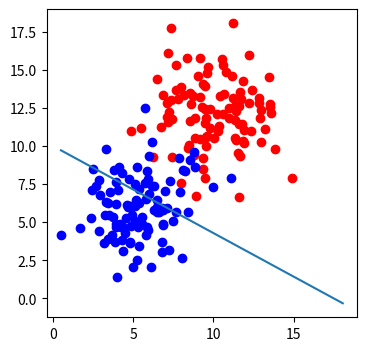

This chart was generated by the following Python code:
import numpy as np
import matplotlib.pyplot as plt 

def draw(x1, x2):
    ln = plt.plot(x1, x2)

def sigmoid(score):
    return 1 / (1 + np.exp(-score))

def calculate_error(line_parameters, points, y):
    m = points.shape[0]
    probabilities = sigmoid(points * line_parameters)
    cross_entropy = -(1 / m) * (np.log(probabilities).T * y + np.log(1 - probabilities).T * (1 - y))
    return cross_entropy

n_stp = 100
bias = np.ones(n_stp)
random_x1_values = np.random.normal(10, 2, n_stp)
random_y1_values = np.random.normal(12, 2, n_stp)
top_region = np.array([random_x1_values, random_y1_values, bias]).T
random_x2_values = np.random.normal(5, 2, n_stp)
random_y2_values = np.random.normal(6, 2, n_stp)
bottom_region = np.array([random_x2_values, random_y2_values, bias]).T
all_points = np.vstack((top_region, bottom_region))
w1 = -0.2
w2 = -0.35
b  = 3.5
line_parameters = np.matrix([w1, w2, b]).T
x1 = np.array([bottom_region[:, 0].min(), top_region.max()])
x2 = -b / w2 + x1 * (-w1 / w2)

y = np.array([np.zeros(n_stp), np.ones(n_stp)]).reshape(2 * n_stp, 1)
print((calculate_error(line_parameters, all_points, y)))

_, ax = plt.subplots(figsize=(4, 4))
ax.scatter(top_region[:, 0], top_region[:, 1], color='r')
ax.scatter(bottom_region[:, 0], bottom_region[:, 1], color='b')
draw(x1, x2)
plt.show()